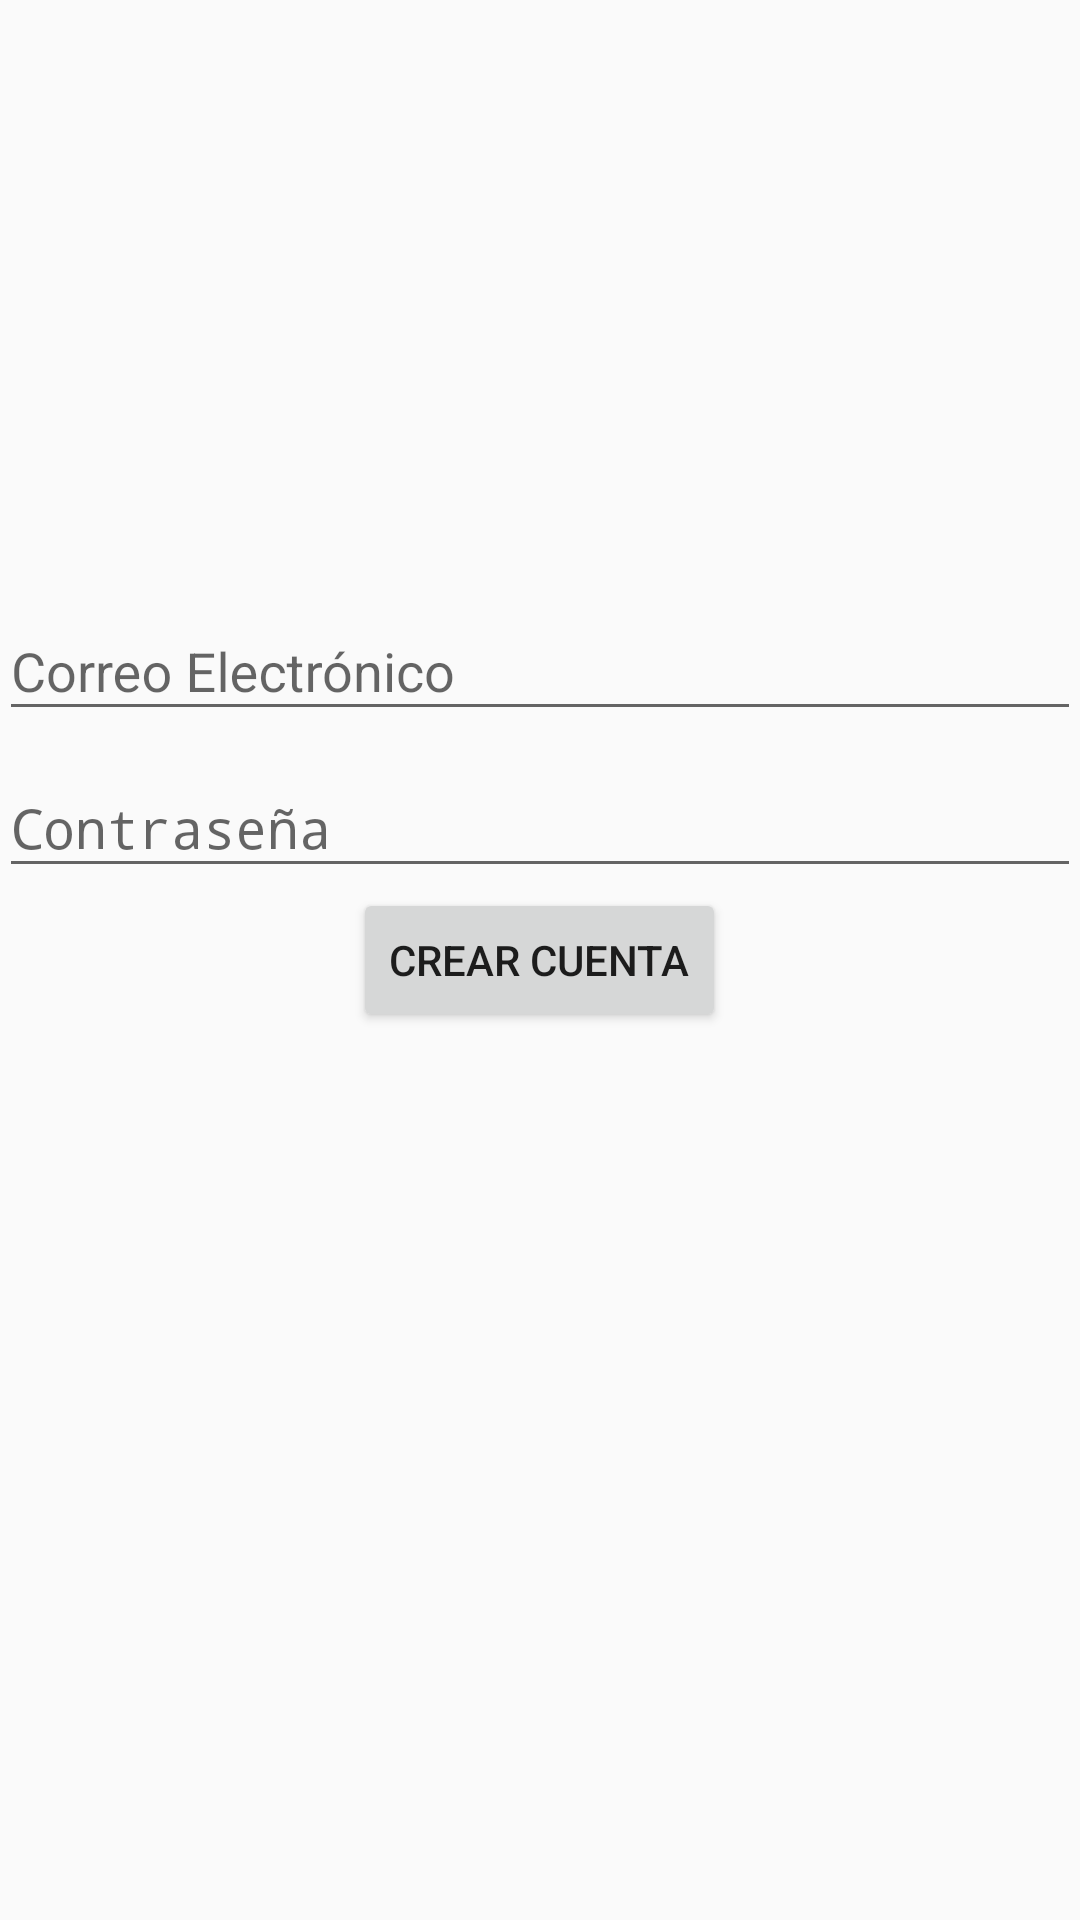

This screen was rendered from an Android layout file. Write that file and the resources it references.
<!-- AndroidManifest.xml: application theme AppTheme -->
<!-- res/layout/activity_sign_up.xml -->
<?xml version="1.0" encoding="utf-8"?>
<RelativeLayout xmlns:android="http://schemas.android.com/apk/res/android"
    xmlns:tools="http://schemas.android.com/tools"
    android:layout_width="match_parent"
    android:layout_height="match_parent"
    android:paddingBottom="@dimen/activity_vertical_margin"
    android:paddingLeft="@dimen/activity_horizontal_margin"
    android:paddingRight="@dimen/activity_horizontal_margin"
    android:paddingTop="@dimen/activity_vertical_margin"
    android:id="@+id/layoutMainContainer"
    tools:context=".login.ui.LoginActivity">

    <android.support.design.widget.TextInputLayout
        android:layout_width="match_parent"
        android:layout_height="wrap_content"
        android:layout_above="@+id/wrapperPassword">
        <EditText
            android:layout_width="match_parent"
            android:layout_height="wrap_content"
            android:inputType="textEmailAddress"
            android:hint="@string/login.message.email"
            android:ems="10"
            android:id="@+id/editTxtEmail" />
    </android.support.design.widget.TextInputLayout>

    <android.support.design.widget.TextInputLayout
        android:layout_width="match_parent"
        android:layout_height="wrap_content"
        android:id="@+id/wrapperPassword"
        android:layout_above="@+id/layoutButtons">
        <EditText
            android:layout_width="match_parent"
            android:layout_height="wrap_content"
            android:inputType="textPassword"
            android:ems="10"
            android:hint="@string/login.message.password"
            android:id="@+id/editTxtPassword"
            android:layout_below="@+id/editTxtEmail"
            android:layout_centerHorizontal="true" />
    </android.support.design.widget.TextInputLayout>

    <LinearLayout
        android:orientation="horizontal"
        android:layout_width="wrap_content"
        android:layout_height="wrap_content"
        android:id="@+id/layoutButtons"
        android:layout_centerInParent="true">

        <Button
            android:layout_width="wrap_content"
            android:layout_height="wrap_content"
            android:text="@string/signup.button.signup"
            android:id="@+id/btnSignup" />
    </LinearLayout>

    <ProgressBar
        style="?android:attr/progressBarStyleLarge"
        android:layout_width="wrap_content"
        android:layout_height="wrap_content"
        android:id="@+id/progressBar"
        android:visibility="gone"
        android:layout_below="@+id/layoutButtons"
        android:layout_centerHorizontal="true" />
</RelativeLayout>
<!-- resources referenced by this layout -->
<resources>
  <string name="login.message.email">Correo Electrónico</string>
  <string name="login.message.password">Contraseña</string>
  <string name="signup.button.signup">Crear cuenta</string>
  <style name="AppTheme" parent="Theme.AppCompat.Light.DarkActionBar">
          
          <item name="colorPrimary">@color/colorPrimary</item>
          <item name="colorPrimaryDark">@color/colorPrimaryDark</item>
          <item name="colorAccent">@color/colorAccent</item>
      </style>
  <!-- not gathered from this repository: default colours our renderer supplied (Android Studio template values) -->
  <color name="colorPrimary">#FF6200EE</color>
  <color name="colorPrimaryDark">#FF3700B3</color>
  <color name="colorAccent">#FF03DAC5</color>
</resources>
